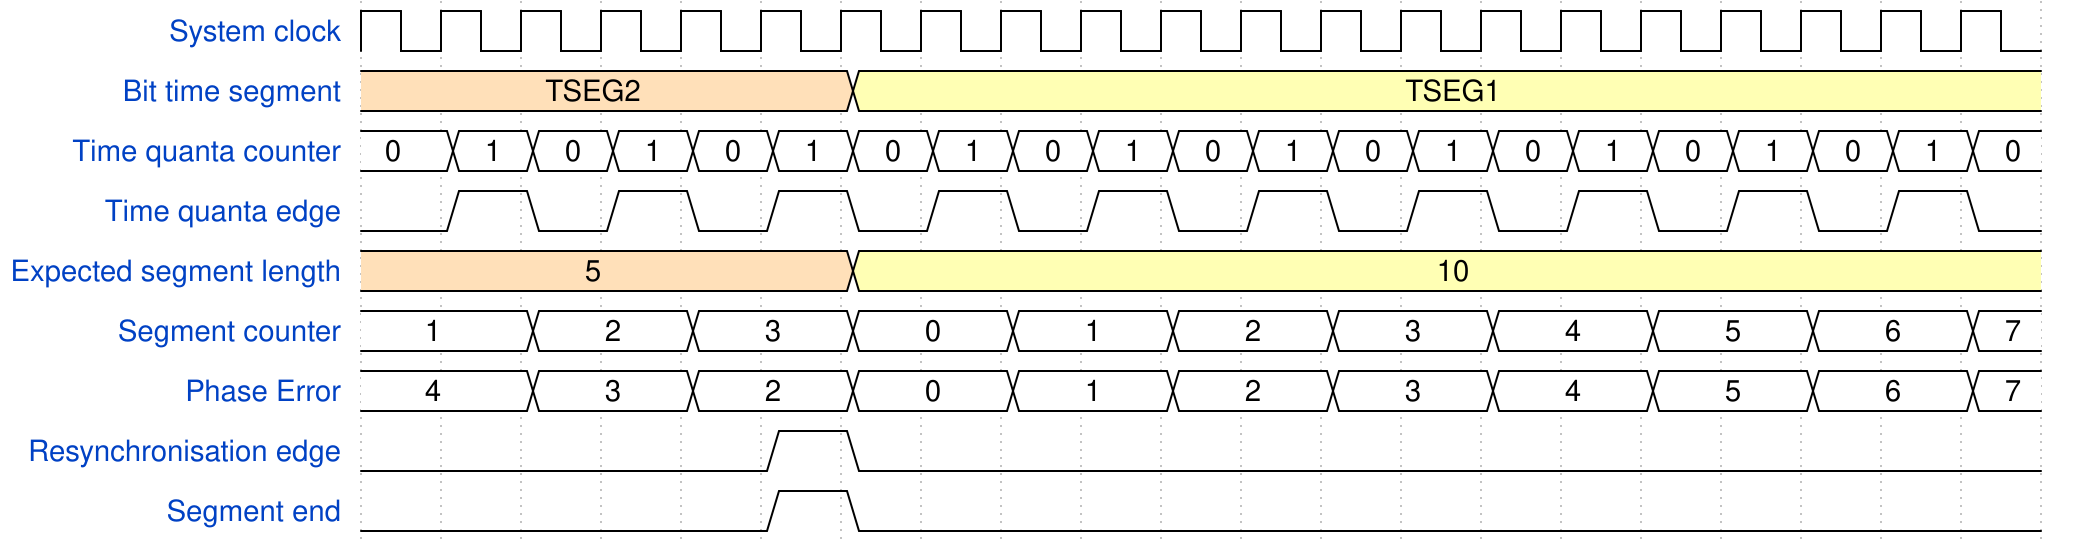

Write the WaveDrom specification (WaveJSON) that draws this timing diagram.

{signal: [
  {name: 'System clock', 				wave: 'p....................',
   										node: '.....................'},
  
  {name: 'Bit time segment', 			wave: '4.....3..............', 	data: ['TSEG2', 'TSEG1'],
   										node: '.....................'},

  {name: 'Time quanta counter', 		wave: '=====================', 	data: [0,1,0,1,0,1,0,1,0,1,0,1,0,1,0,1,0,1,0,1,0,1,0,1,0],
   										node: '.....................'},

  {name: 'Time quanta edge', 			wave: '010101010101010101010',
   										node: '.....................'},

  {name: 'Expected segment length', 	wave: '4.....3..............', 	data: [5, 10],
   										node: '.....................'},

  {name: 'Segment counter', 			wave: '=.=.=.=.=.=.=.=.=.=.=', 	data: [1, 2, 3, 0, 1, 2, 3, 4, 5, 6, 7],
   										node: '.....................'},

  {name: 'Phase Error', 				wave: '=.=.=.=.=.=.=.=.=.=.=', 	data: [4, 3, 2, 0, 1, 2, 3, 4, 5, 6, 7],
   										node: '.....................'},
  
  {name: 'Resynchronisation edge', 		wave: '0....10..............', 	data: [1, 2, 3, 4, 1, 2, 3, 4, 0, 1, 2],
   										node: '.....................'},
  
  {name: 'Segment end', 				wave: '0....10..............',
   										node: '.....................'},
  
 ],
  edge:['a-b','c-d'],
}
